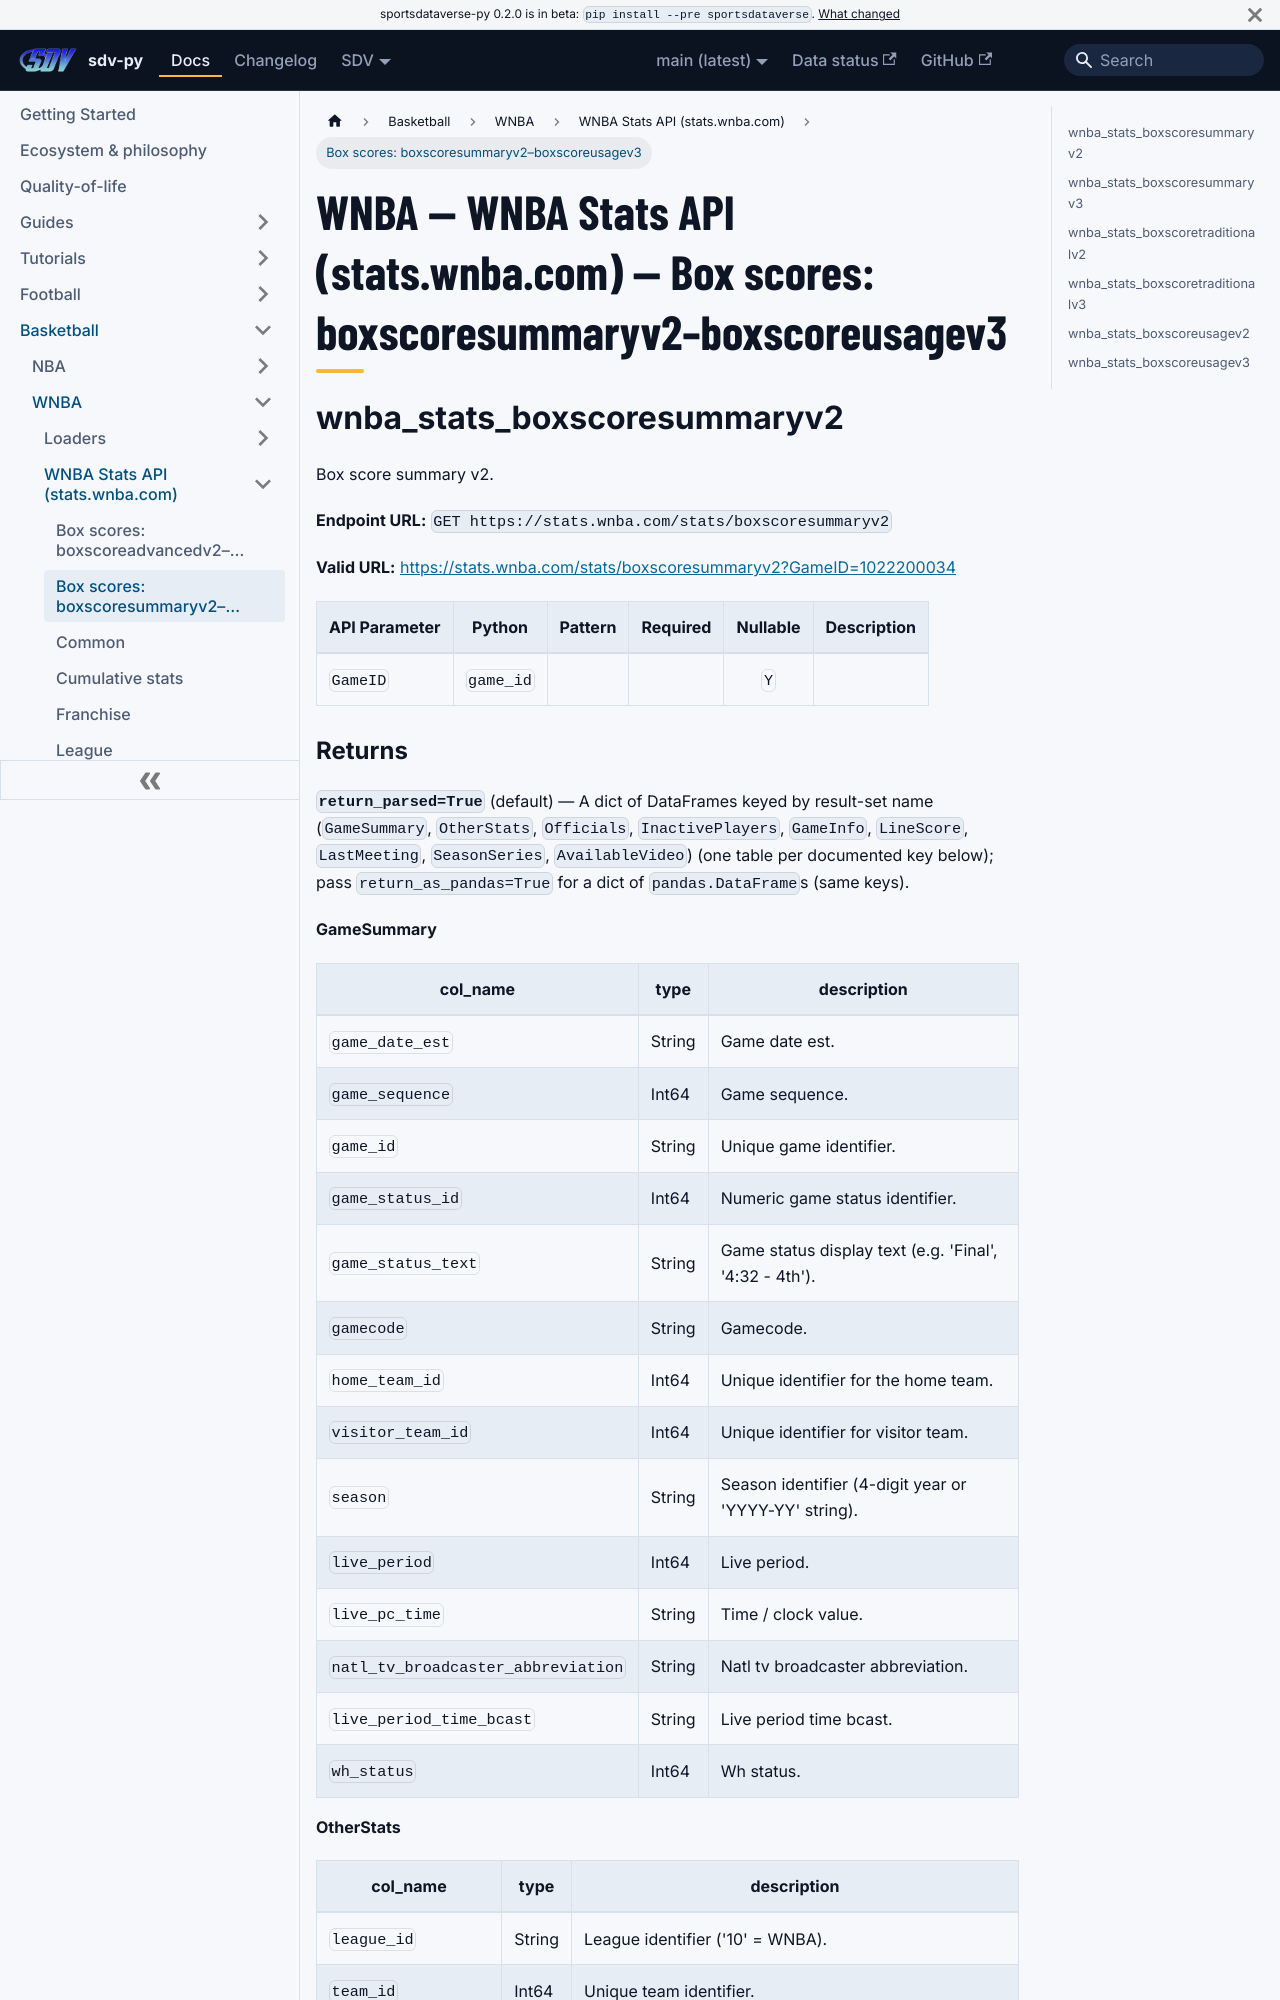

repository: sportsdataverse/sportsdataverse-py · page: docs/wnba/reference/wnba_stats/boxscore-2/index.html · generator: docusaurus

---
title: "WNBA — WNBA Stats API (stats.wnba.com) — Box scores: boxscoresummaryv2–boxscoreusagev3"
sidebar_label: "Box scores: boxscoresummaryv2–boxscoreusagev3"
sidebar_position: 2
description: "WNBA — WNBA Stats API (stats.wnba.com) — Box scores: boxscoresummaryv2–boxscoreusagev3 — function reference in sdv-py, the SportsDataverse Python package."
toc_max_heading_level: 2
---
# WNBA — WNBA Stats API (stats.wnba.com) — Box scores: boxscoresummaryv2–boxscoreusagev3

## wnba_stats_boxscoresummaryv2

Box score summary v2.

**Endpoint URL:** `GET https://stats.wnba.com/stats/boxscoresummaryv2`

**Valid URL:** [https://stats.wnba.com/stats/boxscoresummaryv2?GameID=1022200034](https://stats.wnba.com/stats/boxscoresummaryv2?GameID=1022200034)

| API Parameter | Python | Pattern | Required | Nullable | Description |
|---|---|:---:|:---:|:---:|---|
| `GameID` | `game_id` |  |  | `Y` |  |
